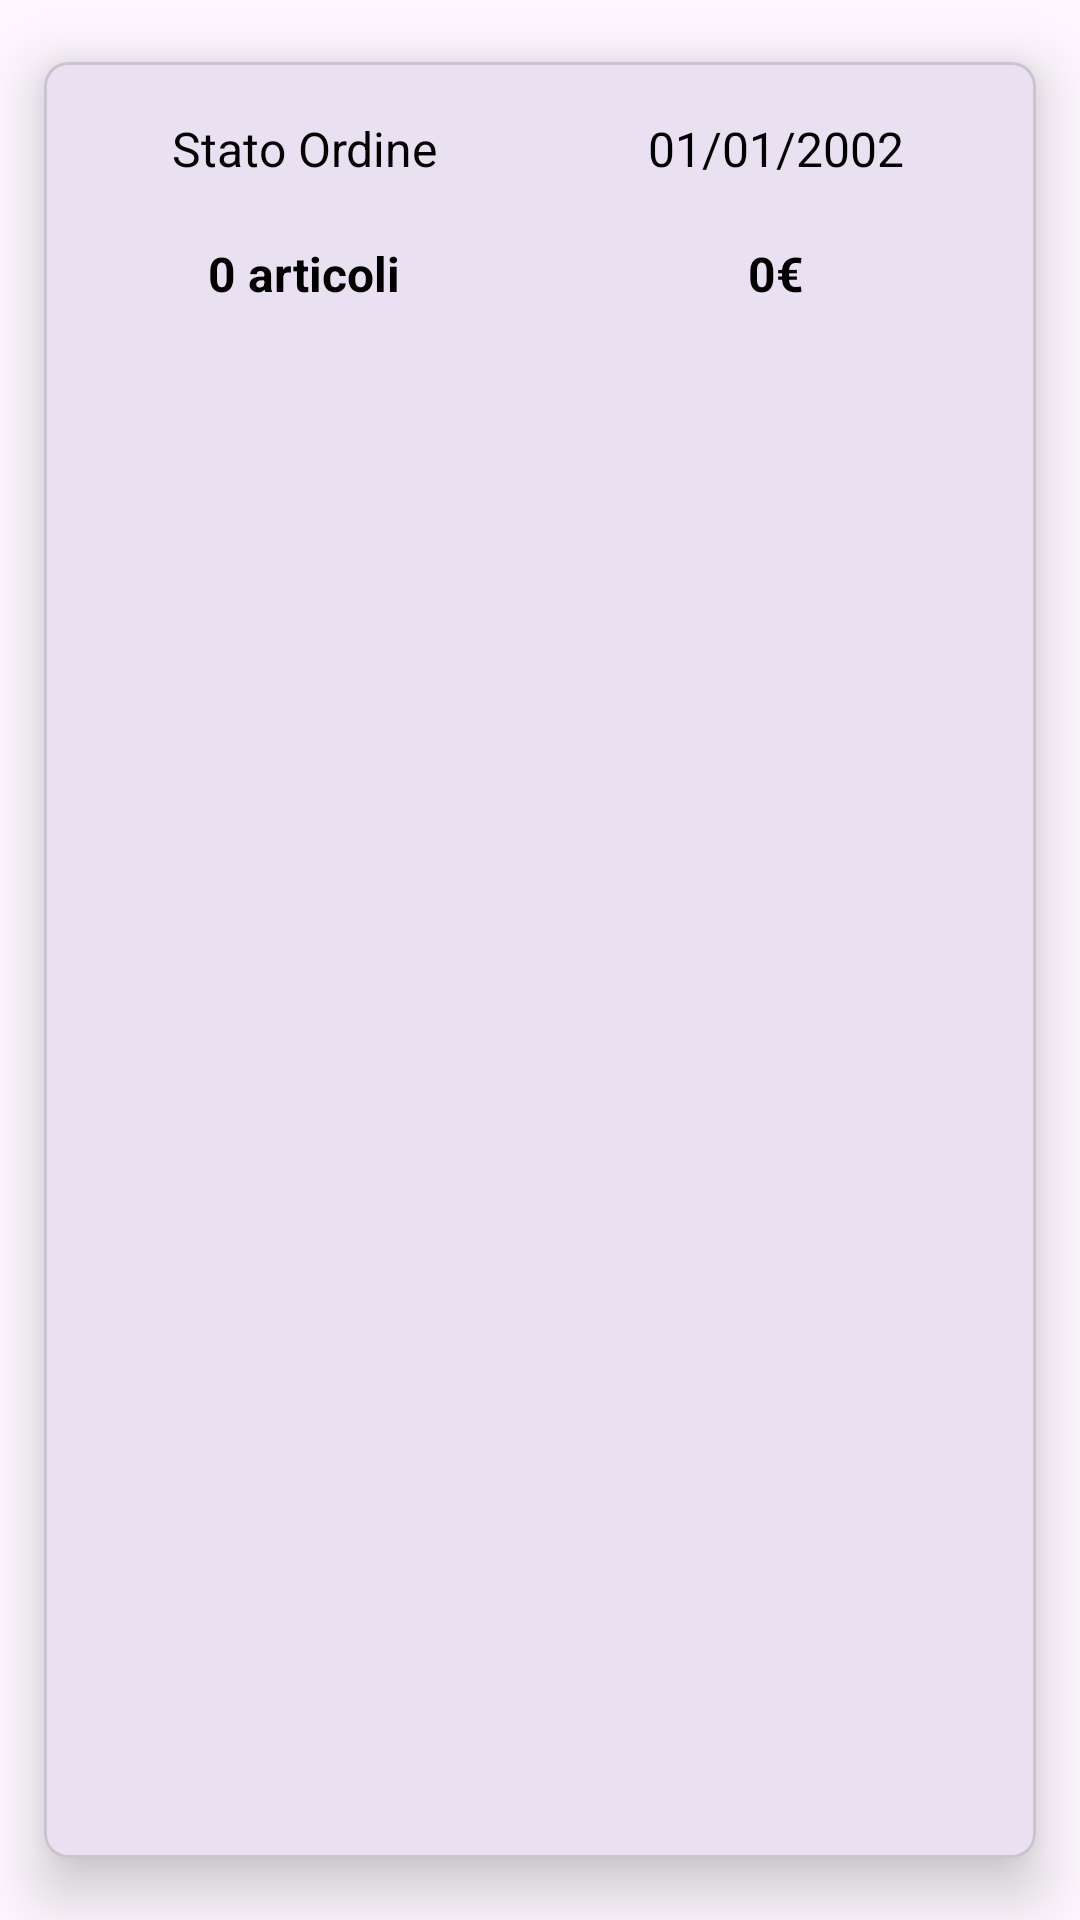

Layout XML and referenced resources for this Android screen:
<!-- AndroidManifest.xml: application theme Theme.TotalShop -->
<!-- res/layout/orders_list.xml -->
<?xml version="1.0" encoding="utf-8"?>
<com.google.android.material.card.MaterialCardView xmlns:android="http://schemas.android.com/apk/res/android"
    android:layout_width="match_parent"
    android:layout_height="wrap_content"
    xmlns:app="http://schemas.android.com/apk/res-auto"
    app:cardCornerRadius="8dp"
    app:cardUseCompatPadding="true"
    android:layout_marginHorizontal="8dp"
    app:cardElevation="12dp">

    <androidx.constraintlayout.widget.ConstraintLayout
        android:layout_width="match_parent"
        android:layout_height="wrap_content"
        android:padding="8dp">

        <TextView
            android:id="@+id/statoOrd"
            android:layout_width="0dp"
            android:layout_height="match_parent"
            android:layout_marginTop="10dp"
            android:text="@string/stato_ordine"
            android:textAlignment="center"
            android:textSize="16sp"
            android:textColor="@color/black"
            app:layout_constraintBottom_toTopOf="@id/countTot"
            app:layout_constraintEnd_toStartOf="@id/dataOrd"
            app:layout_constraintStart_toStartOf="parent"
            app:layout_constraintTop_toTopOf="parent" />

        <TextView
            android:id="@+id/dataOrd"
            android:layout_width="0dp"
            android:layout_height="match_parent"
            android:layout_marginTop="10dp"
            android:text="01/01/2002"
            android:textAlignment="center"
            android:textColor="@color/black"
            android:textSize="16sp"
            app:layout_constraintBottom_toTopOf="@id/prezzoTot"
            app:layout_constraintEnd_toEndOf="parent"
            app:layout_constraintStart_toEndOf="@id/statoOrd"
            app:layout_constraintTop_toTopOf="parent" />

        <TextView
            android:id="@+id/countTot"
            android:layout_width="0dp"
            android:layout_height="match_parent"
            android:layout_marginBottom="10dp"
            android:layout_marginTop="20dp"
            app:flow_horizontalAlign="start"
            android:text="0 articoli"
            android:textColor="@color/black"
            android:textSize="16sp"
            android:textStyle="bold"
            app:layout_constraintBottom_toBottomOf="parent"
            android:textAlignment="center"
            app:layout_constraintEnd_toStartOf="@id/prezzoTot"
            app:layout_constraintHorizontal_weight="5"
            app:layout_constraintStart_toStartOf="parent"
            app:layout_constraintTop_toBottomOf="@id/statoOrd"/>

        <TextView
            android:id="@+id/prezzoTot"
            android:layout_width="0dp"
            android:layout_height="match_parent"
            android:text="0€"
            android:layout_marginTop="20dp"
            android:layout_marginBottom="10dp"
            android:textSize="16sp"
            android:textStyle="bold"
            android:textColor="@color/black"
            android:textAlignment="center"
            app:layout_constraintBottom_toBottomOf="parent"
            app:layout_constraintStart_toEndOf="@id/countTot"
            app:layout_constraintTop_toBottomOf="@id/dataOrd"
            app:layout_constraintHorizontal_weight="5"
            app:layout_constraintEnd_toEndOf="parent"
        />

    </androidx.constraintlayout.widget.ConstraintLayout>

</com.google.android.material.card.MaterialCardView>
<!-- resources referenced by this layout -->
<resources>
  <color name="black">#FF000000</color>
  <string name="stato_ordine">Stato Ordine</string>
  <style name="Theme.TotalShop" parent="Base.Theme.TotalShop" />
  <style name="Base.Theme.TotalShop" parent="Theme.Material3.DayNight.NoActionBar">
          
          
      </style>
</resources>
